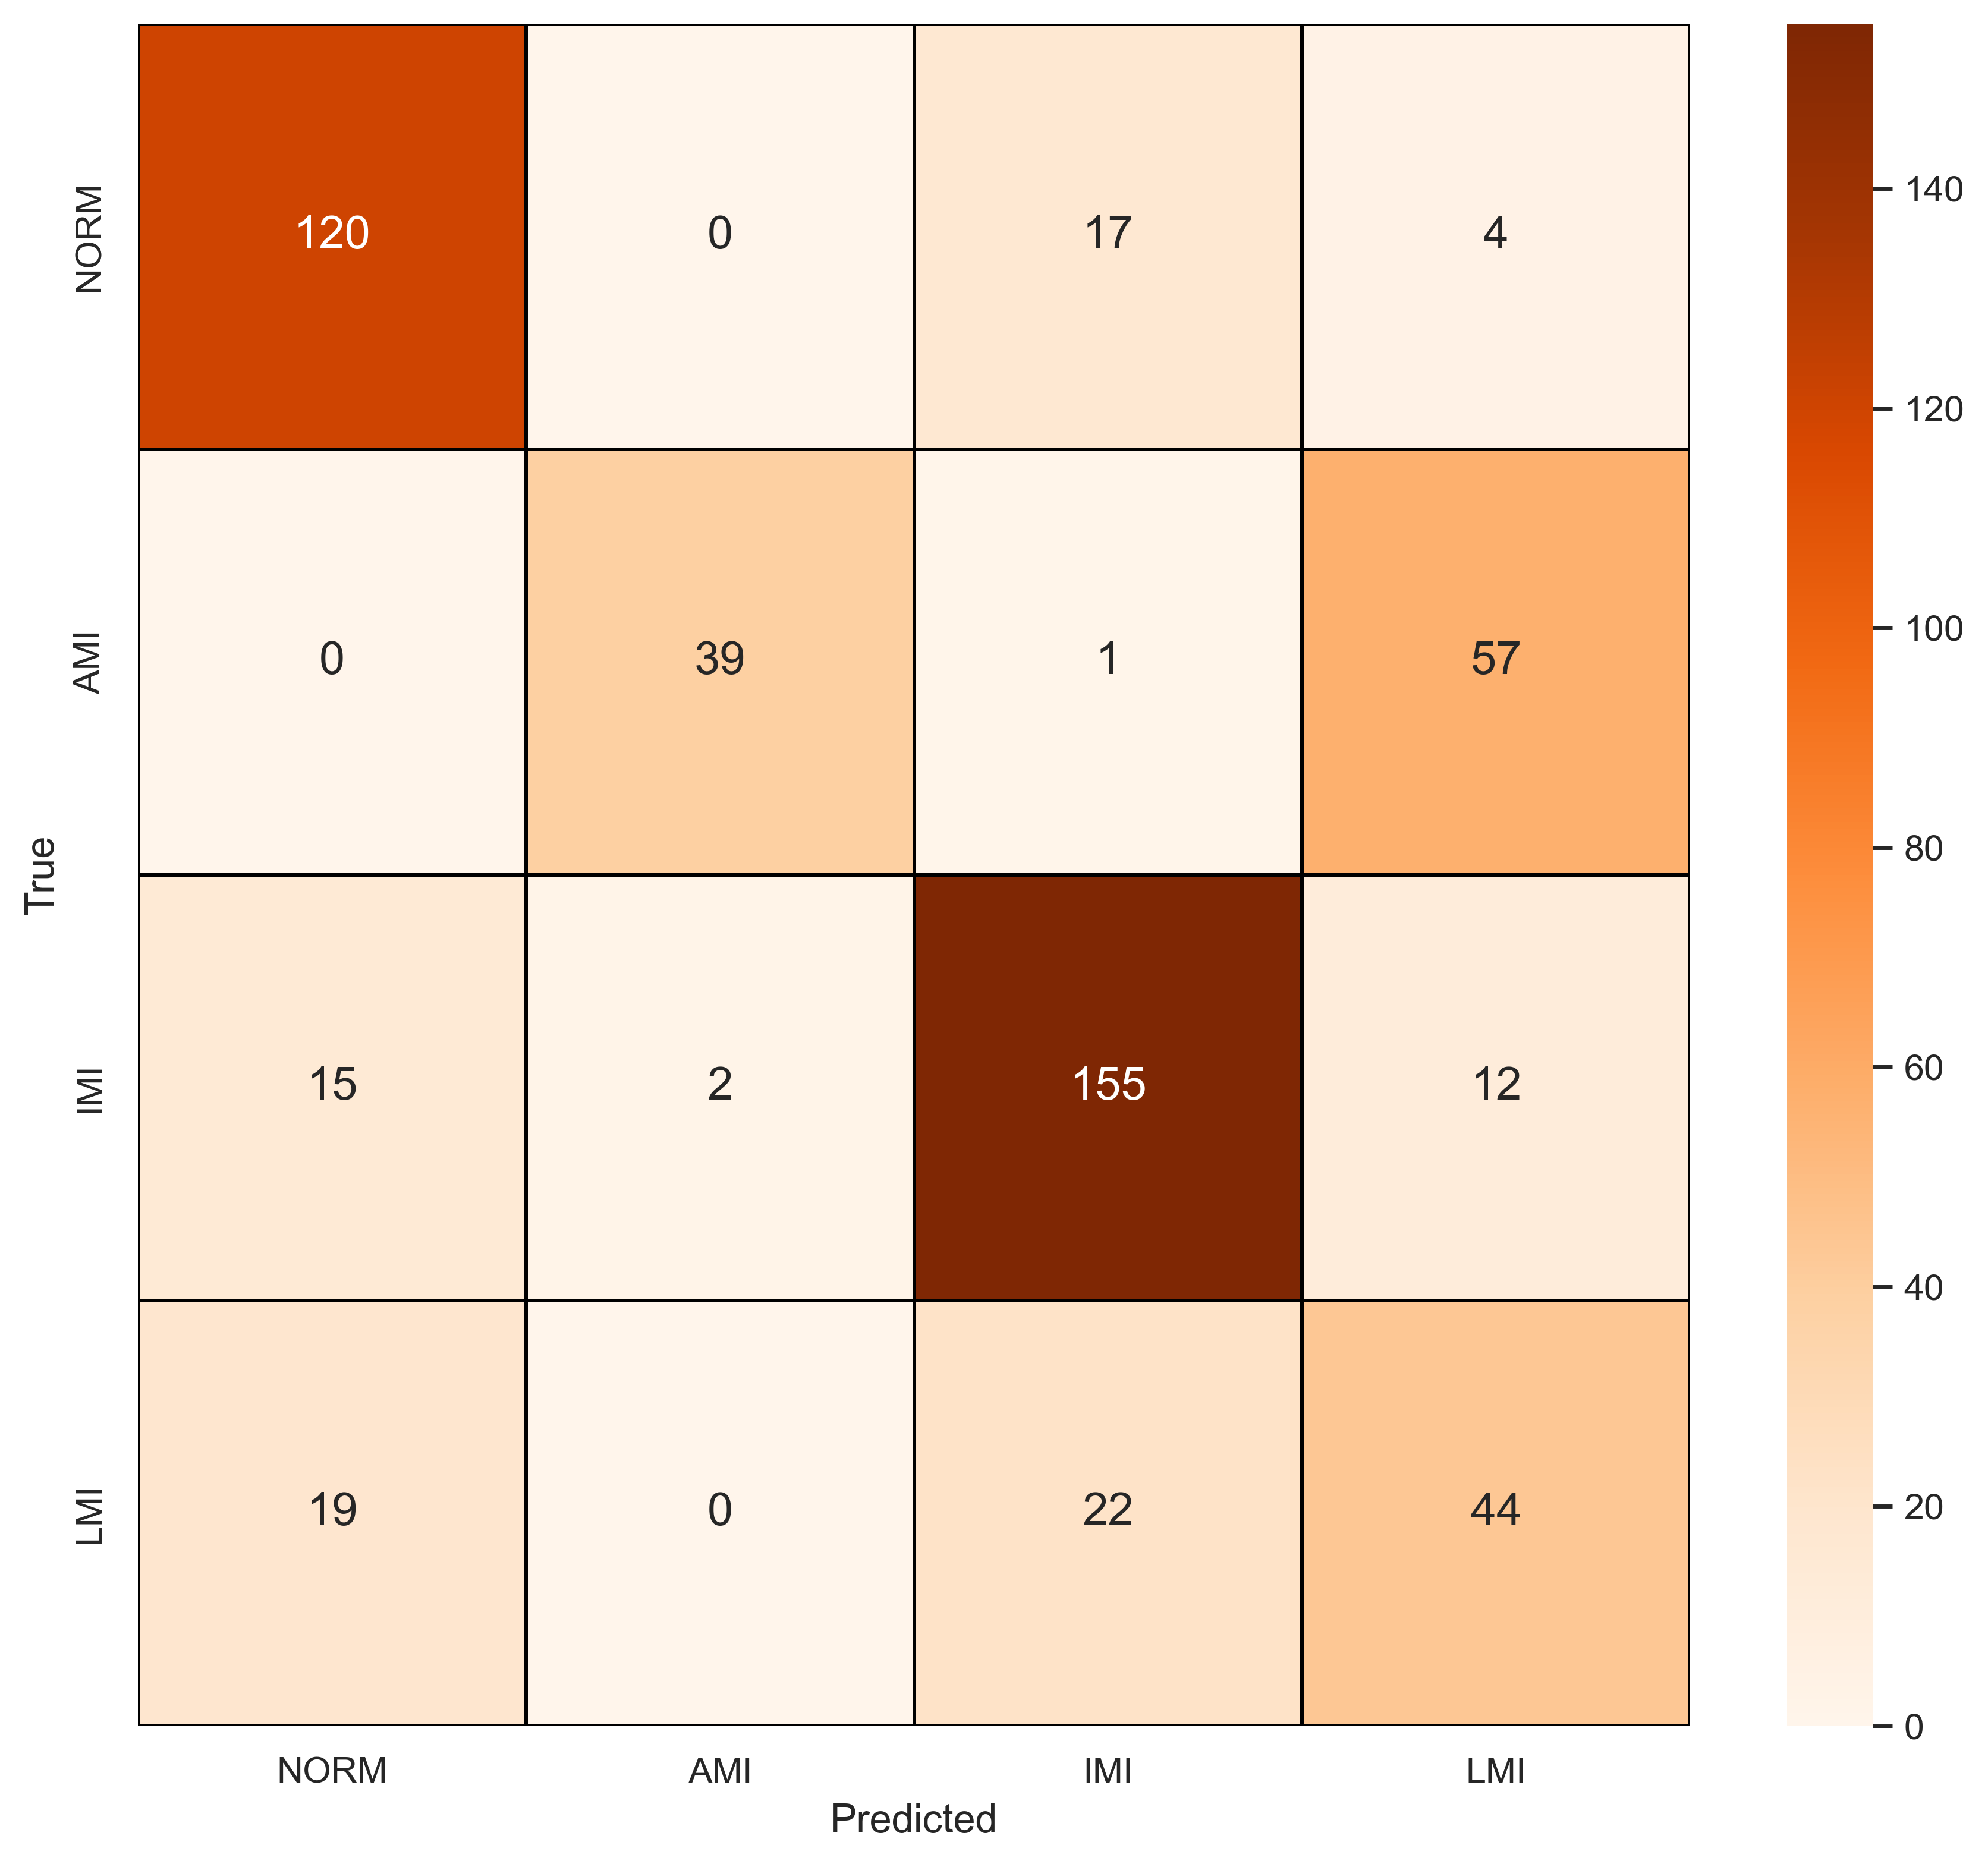

The table this chart was drawn from, first rows:
, NORM, AMI, IMI, LMI
NORM, 120, 0, 17, 4
AMI, 0, 39, 1, 57
IMI, 15, 2, 155, 12
LMI, 19, 0, 22, 44
